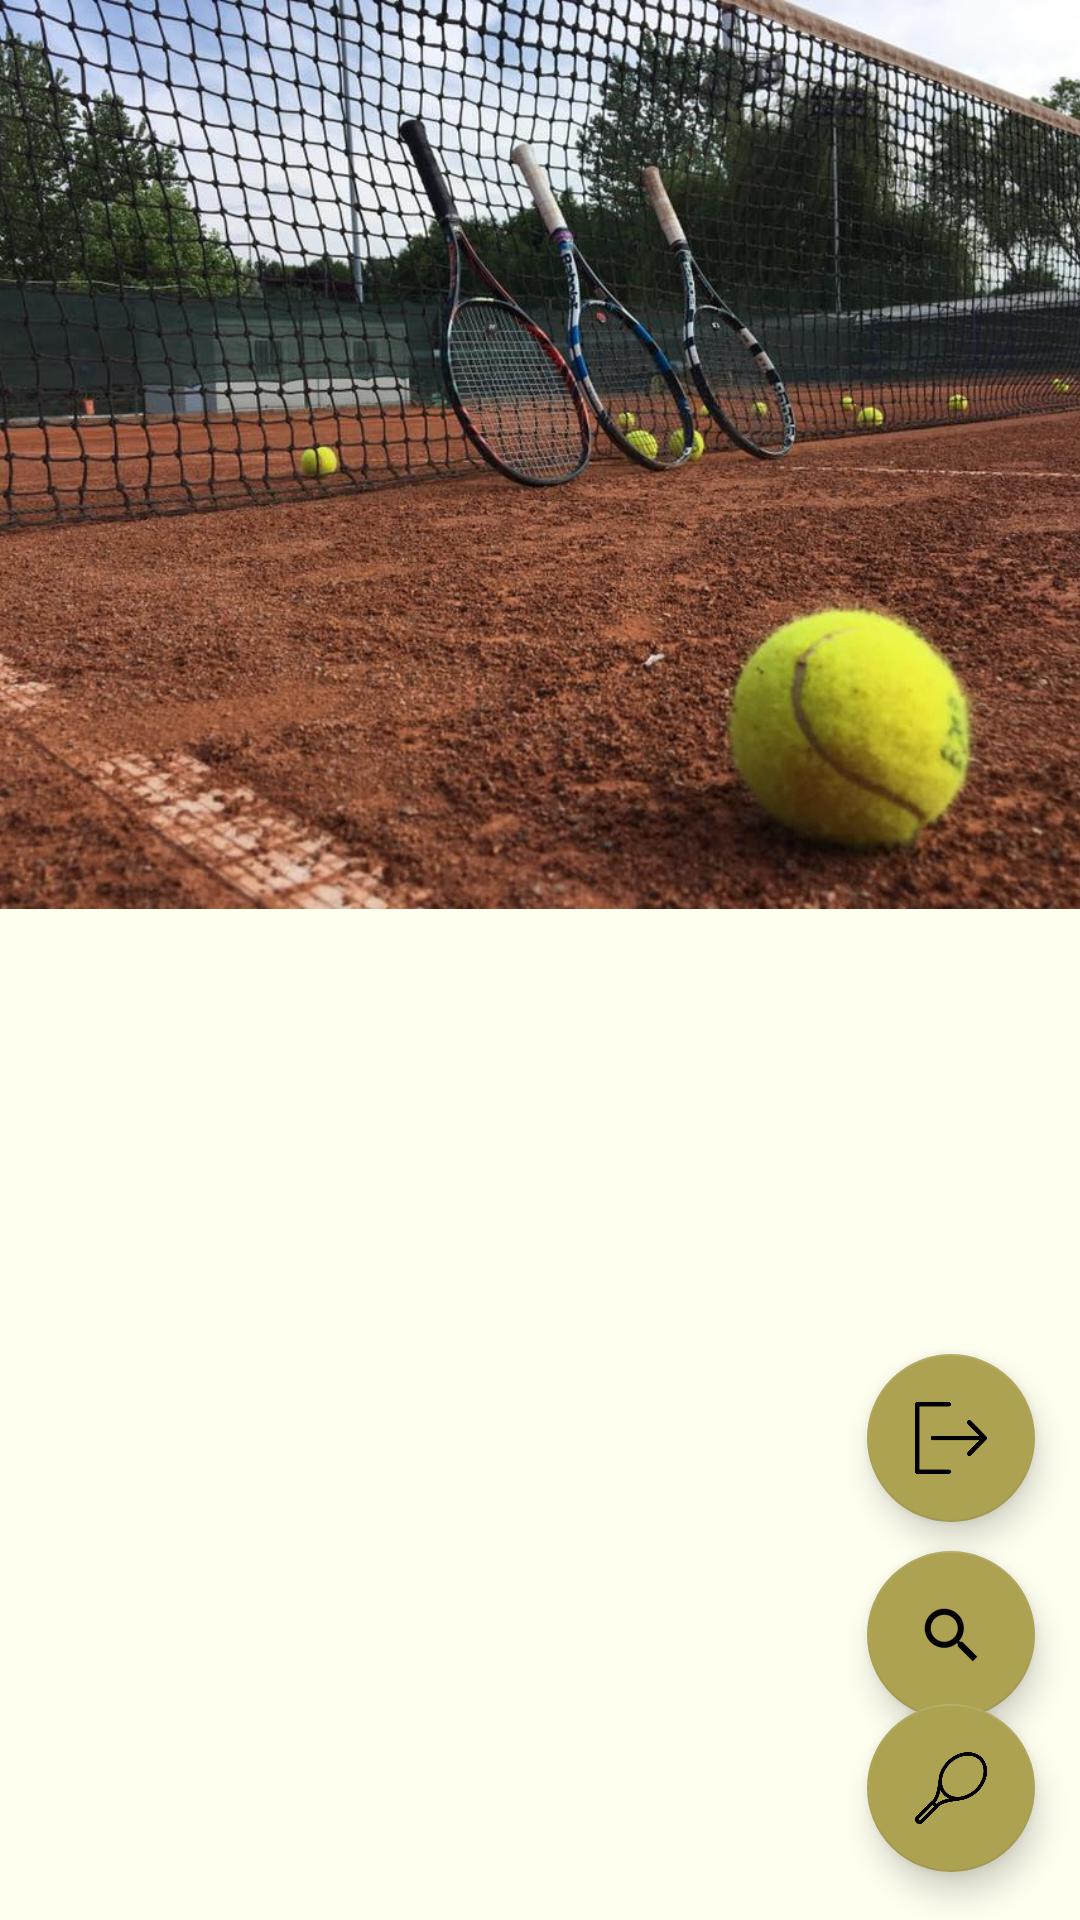

Here is an Android app screen rendered from its layout file. Give the layout XML and the strings, colors and styles it references.
<!-- AndroidManifest.xml: application theme Theme.TennisPal -->
<!-- res/layout/activity_main.xml -->
<?xml version="1.0" encoding="utf-8"?>

<androidx.constraintlayout.widget.ConstraintLayout xmlns:android="http://schemas.android.com/apk/res/android"
    xmlns:app="http://schemas.android.com/apk/res-auto"
    xmlns:tools="http://schemas.android.com/tools"
    android:layout_width="match_parent"
    android:layout_height="match_parent"
    android:background="#FFFFF0"
    tools:context=".MainActivity">

    <com.google.android.material.floatingactionbutton.FloatingActionButton
        android:id="@+id/fab4"
        android:layout_width="wrap_content"
        android:layout_height="wrap_content"
        android:layout_gravity="bottom|end"
        android:layout_margin="@dimen/fab_margin"
        android:layout_marginStart="339dp"
        android:layout_marginLeft="339dp"
        android:layout_marginEnd="15dp"
        android:layout_marginRight="15dp"
        app:backgroundTint="#ACA252"
        app:layout_constraintBottom_toBottomOf="parent"
        app:layout_constraintEnd_toEndOf="parent"
        app:layout_constraintHorizontal_bias="1.0"
        app:layout_constraintStart_toStartOf="parent"
        app:layout_constraintTop_toTopOf="parent"
        app:layout_constraintVertical_bias="0.773"
        app:srcCompat="@mipmap/ic_logout_foreground" />

    <com.google.android.material.floatingactionbutton.FloatingActionButton
        android:id="@+id/fab2"
        android:layout_width="wrap_content"
        android:layout_height="wrap_content"
        android:layout_gravity="bottom|end"
        android:layout_margin="@dimen/fab_margin"
        android:layout_marginStart="339dp"
        android:layout_marginLeft="339dp"
        android:layout_marginEnd="15dp"
        android:layout_marginRight="15dp"
        app:backgroundTint="#ACA252"
        app:layout_constraintBottom_toBottomOf="parent"
        app:layout_constraintEnd_toEndOf="parent"
        app:layout_constraintHorizontal_bias="1.0"
        app:layout_constraintStart_toStartOf="parent"
        app:layout_constraintTop_toTopOf="parent"
        app:layout_constraintVertical_bias="0.885"
        app:srcCompat="?android:attr/actionModeWebSearchDrawable" />

    <com.google.android.material.floatingactionbutton.FloatingActionButton
        android:id="@+id/fab"
        android:layout_width="wrap_content"
        android:layout_height="wrap_content"
        android:layout_gravity="bottom|end"
        android:layout_margin="@dimen/fab_margin"
        android:layout_marginStart="339dp"
        android:layout_marginLeft="339dp"
        android:layout_marginEnd="15dp"
        android:layout_marginRight="15dp"
        android:layout_marginBottom="16dp"
        app:backgroundTint="#ACA252"
        app:layout_constraintBottom_toBottomOf="parent"
        app:layout_constraintEnd_toEndOf="parent"
        app:layout_constraintHorizontal_bias="1.0"
        app:layout_constraintStart_toStartOf="parent"
        app:srcCompat="@mipmap/ic_tennis_foreground" />

    <TextView
        android:id="@+id/info"
        android:layout_width="208dp"
        android:layout_height="36dp"
        android:layout_marginStart="61dp"
        android:layout_marginLeft="61dp"
        android:layout_marginEnd="300dp"
        android:layout_marginRight="300dp"
        android:layout_marginBottom="276dp"
        android:text="Informations"
        android:textColor="#000000"
        android:textSize="24sp"
        app:layout_constraintBottom_toBottomOf="parent"
        app:layout_constraintEnd_toEndOf="parent"
        app:layout_constraintHorizontal_bias="0.284"
        app:layout_constraintStart_toStartOf="parent" />

    <TextView
        android:id="@+id/infotext"
        android:layout_width="317dp"
        android:layout_height="245dp"
        android:layout_marginStart="18dp"
        android:layout_marginLeft="18dp"
        android:layout_marginEnd="8dp"
        android:layout_marginRight="8dp"
        android:layout_marginBottom="16dp"
        android:lineSpacingExtra="8sp"
        android:textColor="#000000"
        android:textSize="18sp"
        app:layout_constraintBottom_toBottomOf="parent"
        app:layout_constraintEnd_toStartOf="@+id/fab4"
        app:layout_constraintStart_toStartOf="parent" />

    <ImageView
        android:id="@+id/imageView"
        android:layout_width="567dp"
        android:layout_height="303dp"
        app:layout_constraintEnd_toEndOf="parent"
        app:layout_constraintStart_toStartOf="parent"
        app:srcCompat="@drawable/rachete_teren"
        tools:layout_editor_absoluteY="60dp" />

</androidx.constraintlayout.widget.ConstraintLayout>
<!-- resources referenced by this layout -->
<resources>
  <!-- drawable rachete_teren: png bitmap (drawable, 148657 bytes) -->
  <!-- mipmap ic_logout_foreground: png bitmap (mipmap-hdpi, 1646 bytes) -->
  <!-- mipmap ic_tennis_foreground: png bitmap (mipmap-hdpi, 3546 bytes) -->
  <style name="Theme.TennisPal" parent="Theme.MaterialComponents.DayNight.DarkActionBar">
          
          <item name="colorPrimary">@color/british_green</item>
          <item name="colorPrimaryVariant">@color/british_green</item>
          <item name="colorOnPrimary">@color/white</item>
          
          <item name="colorSecondary">@color/dirty_yellow</item>
          <item name="colorSecondaryVariant">@color/dirty_yellow</item>
          <item name="colorOnSecondary">@color/black</item>
          
          <item name="android:statusBarColor" tools:targetApi="l">?attr/colorPrimaryVariant</item>
          
      </style>
  <color name="british_green">#004225</color>
  <color name="white">#FFFFFFFF</color>
  <color name="dirty_yellow">#ACA252</color>
  <color name="black">#FF000000</color>
</resources>
